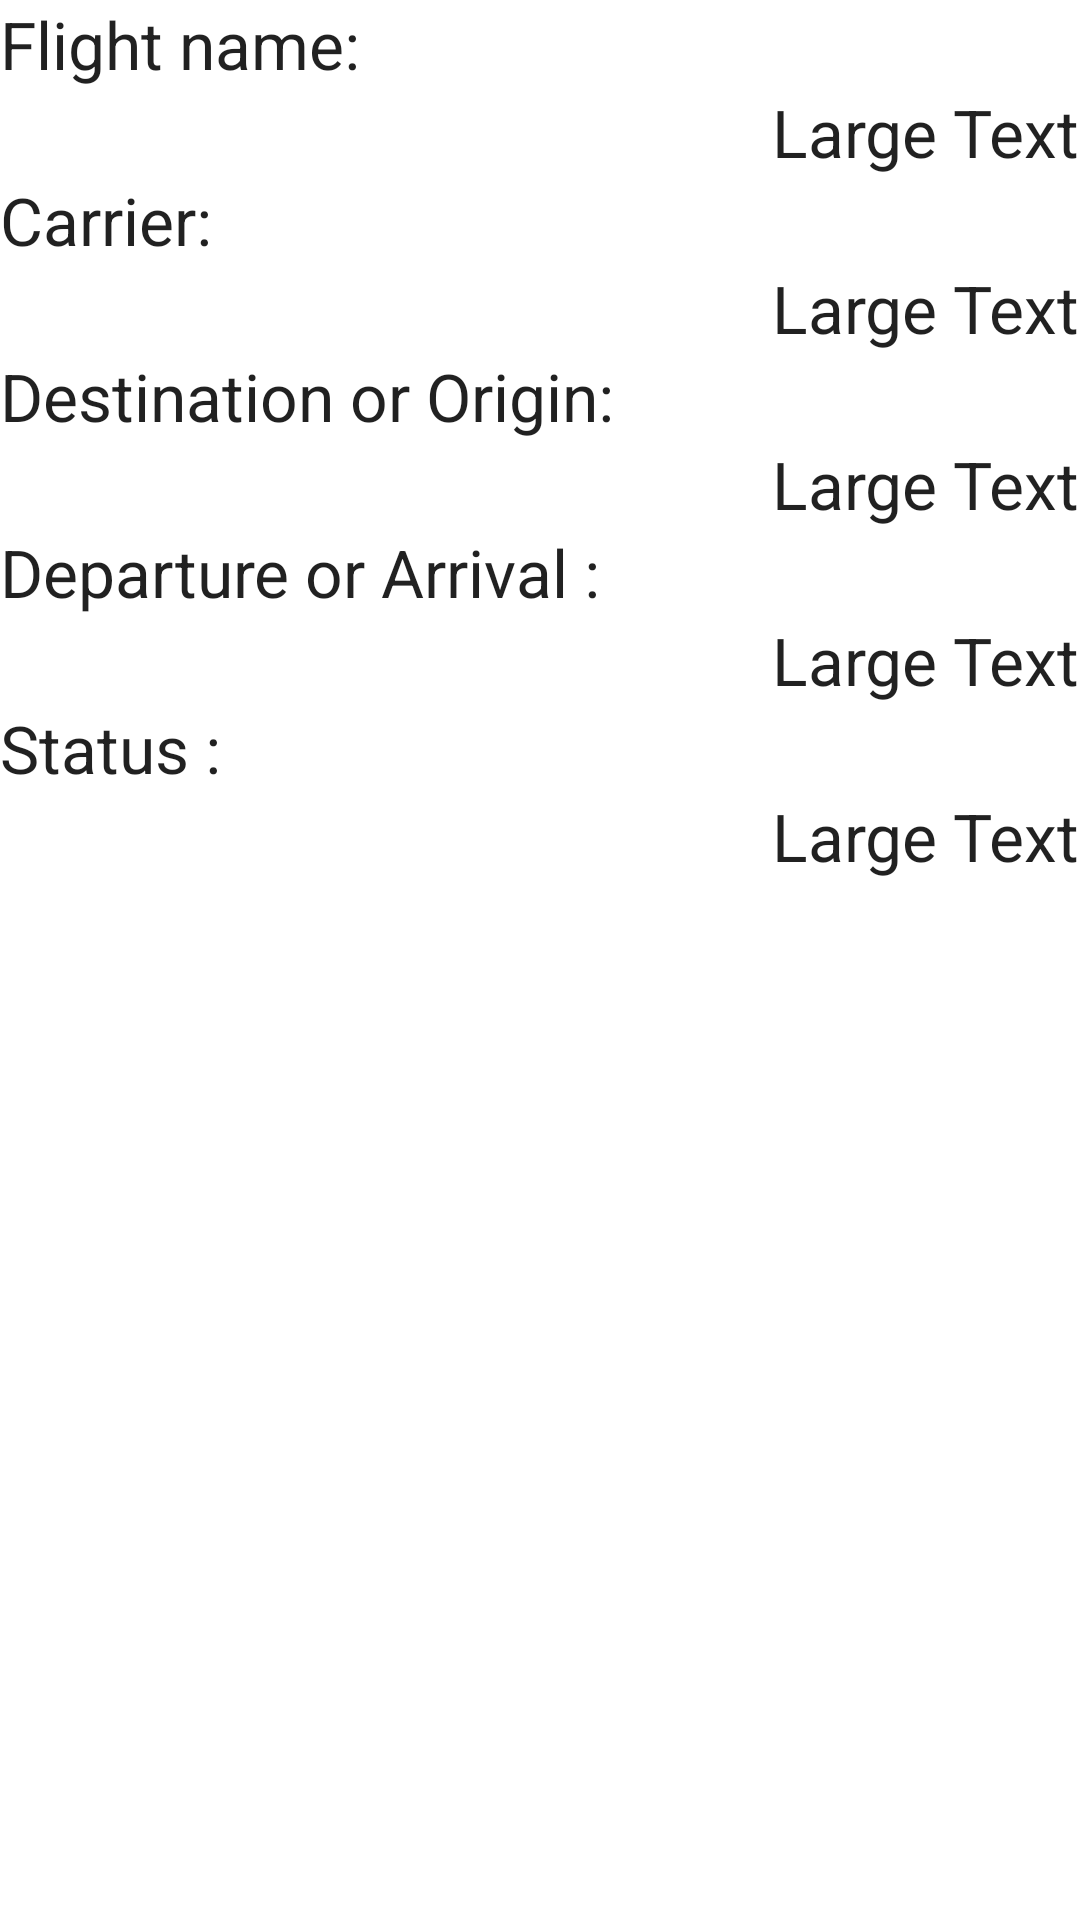

This screen was rendered from an Android layout file. Write that file and the resources it references.
<!-- AndroidManifest.xml: application theme AppTheme -->
<!-- res/layout/flight_detail_dialog.xml -->
<?xml version="1.0" encoding="utf-8"?>
<LinearLayout xmlns:android="http://schemas.android.com/apk/res/android"
    android:orientation="vertical" android:layout_width="match_parent"
    android:layout_height="match_parent">

    <TextView
        android:layout_width="wrap_content"
        android:layout_height="wrap_content"
        android:textAppearance="?android:attr/textAppearanceLarge"
        android:text="Flight name:"
        android:id="@+id/textView" />

    <TextView
        android:layout_width="wrap_content"
        android:layout_height="wrap_content"
        android:textAppearance="?android:attr/textAppearanceLarge"
        android:text="Large Text"
        android:id="@+id/textView6"
        android:layout_gravity="right" />

    <TextView
        android:layout_width="wrap_content"
        android:layout_height="wrap_content"
        android:textAppearance="?android:attr/textAppearanceLarge"
        android:text="Carrier:"
        android:id="@+id/textView2" />

    <TextView
        android:layout_width="wrap_content"
        android:layout_height="wrap_content"
        android:textAppearance="?android:attr/textAppearanceLarge"
        android:text="Large Text"
        android:id="@+id/textView7"
        android:layout_gravity="right" />

    <TextView
        android:layout_width="wrap_content"
        android:layout_height="wrap_content"
        android:textAppearance="?android:attr/textAppearanceLarge"
        android:text="Destination or Origin:"
        android:id="@+id/textView3" />

    <TextView
        android:layout_width="wrap_content"
        android:layout_height="wrap_content"
        android:textAppearance="?android:attr/textAppearanceLarge"
        android:text="Large Text"
        android:id="@+id/textView8"
        android:layout_gravity="right" />

    <TextView
        android:layout_width="wrap_content"
        android:layout_height="wrap_content"
        android:textAppearance="?android:attr/textAppearanceLarge"
        android:text="Departure or Arrival :"
        android:id="@+id/textView4" />

    <TextView
        android:layout_width="wrap_content"
        android:layout_height="wrap_content"
        android:textAppearance="?android:attr/textAppearanceLarge"
        android:text="Large Text"
        android:id="@+id/textView9"
        android:layout_gravity="right" />

    <TextView
        android:layout_width="wrap_content"
        android:layout_height="wrap_content"
        android:textAppearance="?android:attr/textAppearanceLarge"
        android:text="Status :"
        android:id="@+id/textView5" />

    <TextView
        android:layout_width="wrap_content"
        android:layout_height="wrap_content"
        android:textAppearance="?android:attr/textAppearanceLarge"
        android:text="Large Text"
        android:id="@+id/textView10"
        android:layout_gravity="right" />
</LinearLayout>
<!-- resources referenced by this layout -->
<resources>

</resources>
